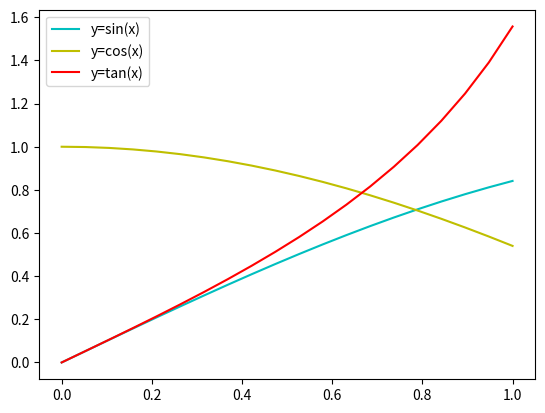

The script that saved this image:
#!/usr/bin/env python
import matplotlib.pyplot as plt
import numpy as np

x = np.linspace(0, 1, 20);
y1 = np.sin(x)
y2 = np.cos(x)
y3 = np.tan(x)
plt.plot(x, y1, 'c', label='y=sin(x)')
plt.plot(x, y2, 'y', label='y=cos(x)')
plt.plot(x, y3, 'r', label='y=tan(x)')
plt.legend(loc='upper left')
plt.savefig('legends.png')
